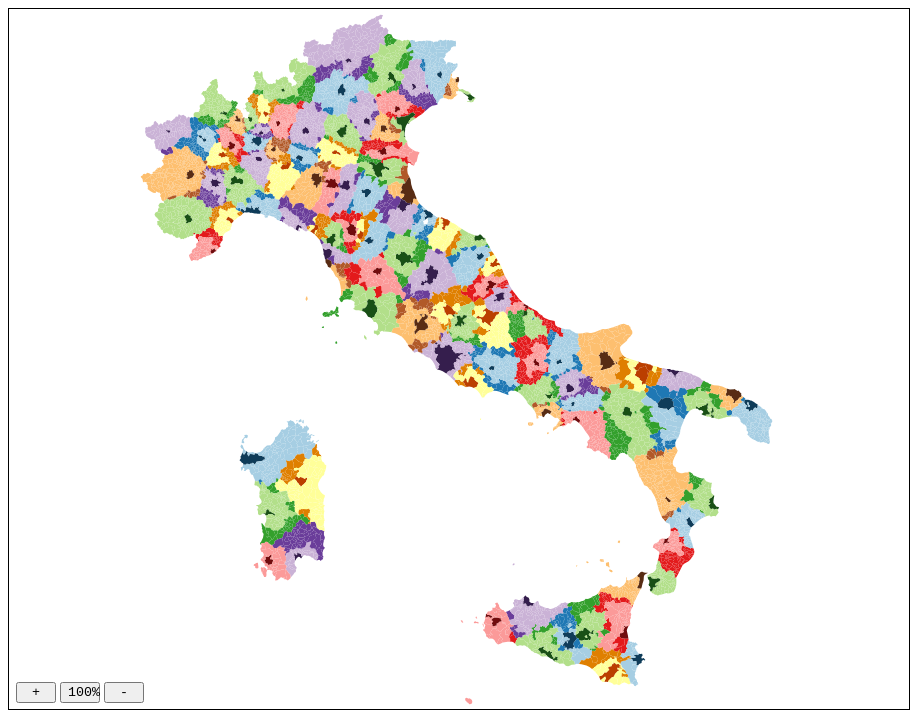
D3 v7 page, settled after 360 driven frames (6 s of simulated time); the page loaded 1 data file(s).


// ── map.js
const colori = [
    ["#b2df8a", "#33a02c", "#195016"],  // 0 verde
    ["#cab2d6", "#6a3d9a", "#351e4d"],  // 1 viola
    ["#a6cee3", "#1f78b4", "#0f3c59"],  // 2 blu-azzurro
    ["#fdbf6f", "#b15928", "#582c14"],  // 3 marrone-beige
    ["#fb9a99", "#e31a1c", "#710c0e"],  // 4 rosso-rosa
    ["#ffff99", "#df7f00", "#bb3f00"],  // 5 arancione-giallo
]

const prov_col = {
    "AG": 0,
    "AL": 0,
    "AN": 0,
    "AO": 1,
    "AP": 4,
    "AQ": 5,
    "AR": 0,
    "AT": 1,
    "AV": 2,
    "BA": 1,
    "BG": 4,
    "BI": 2,
    "BL": 0,
    "BN": 1,
    "BO": 2,
    "BR": 3,
    "BS": 1,
    "BT": 5,
    "BZ": 1,
    "CA": 1,
    "CB": 2,
    "CE": 0,
    "CH": 0,
    "CL": 2,
    "CN": 0,
    "CO": 0,
    "CR": 2,
    "CS": 3,
    "CT": 4,
    "CZ": 2,
    "EN": 0,
    "FC": 1,
    "FE": 0,
    "FG": 3,
    "FI": 2,
    "FM": 5,
    "FR": 2,
    "GE": 2,
    "GO": 3,
    "GR": 0,
    "IM": 4,
    "IS": 4,
    "KR": 0,
    "LC": 5,
    "LE": 2,
    "LI": 3,
    "LO": 3,
    "LT": 5,
    "LU": 0,
    "MB": 1,
    "MC": 2,
    "ME": 3,
    "MI": 2,
    "MN": 5,
    "MO": 1,
    "MS": 5,
    "MT": 2,
    "NA": 3,
    "NO": 4,
    "NU": 5,
    "OR": 0,
    "PA": 1,
    "PC": 5,
    "PD": 3,
    "PE": 4,
    "PG": 1,
    "PI": 1,
    "PN": 1,
    "PO": 5,
    "PR": 3,
    "PT": 4,
    "PU": 5,
    "PV": 1,
    "PZ": 0,
    "RA": 3,
    "RC": 0,
    "RE": 4,
    "RG": 5,
    "RI": 0,
    "RM": 1,
    "RN": 2,
    "RO": 4,
    "SA": 4,
    "SI": 4,
    "SO": 0,
    "SP": 1,
    "SR": 2,
    "SS": 2,
    "SU": 4,
    "SV": 5,
    "TA": 0,
    "TE": 1,
    "TN": 2,
    "TO": 3,
    "TP": 4,
    "TR": 5,
    "TS": 0,
    "TV": 4,
    "UD": 2,
    "VA": 3,
    "VB": 0,
    "VC": 5,
    "VE": 0,
    "VI": 1,
    "VR": 0,
    "VT": 3,
    "VV": 4,
};
const paintMap = () => {
    // create a tooltip
    const tooltip = d3.select("#container")
        .append("div")
        .style("position", "absolute")
        .style("opacity", 0)
        .style("filter", "drop-shadow(0 4px 3px rgb(0 0 0 / 0.07)) drop-shadow(0 2px 2px rgb(0 0 0 / 0.06))")
        .style("border-radius", "0.25rem")
        .style("padding", "0.25rem")
        .style("background-color", "rgba(255, 255, 255, 0.9)")
        .text("Tooltip");

    const width = 900, height = 700;
    const pathGenerator = d3.geoPath();
    const projection = d3.geoTransverseMercator()
        .center([8.689, 42.550]) // Center on Italy, adjusted for projection
        .scale(3800)
        .translate([width / 2 - 50, height / 2]);

    pathGenerator.projection(projection); // Assign projection to path object

    // Create the SVG that will contain our map
    const svg = d3.select('#chart').append("svg")
        .attr("id", "svg")
        .attr("width", width)
        .attr("height", height)
    // Append the group that will contain our paths
    const deps = svg.append("g");

    d3.json("capoluoghi.topo.json").then((tdata) => {
        const geo_shapes = topojson.feature(tdata, tdata.objects.comuni);
        var features = deps
            .selectAll("path")
            .data(geo_shapes.features)
            .enter()
            .append("path")
            .attr("d", pathGenerator)
            .style("fill", (d) => colori[prov_col[d.properties.np]][d.properties.p ? 2 : (d.properties.c  ? 0 : 1)])
            .on("mouseover", function (event, d) {
                tooltip.transition().duration(200).style("opacity", 0.9);
                tooltip
                    .html(`Comune: <strong>${d.properties.n}</strong><br/>
                          Diventa: <strong>${d.properties.np}</strong><br/>
                          Era: <strong>${d.properties.op}</strong>`)
                    .style("left", event.pageX + 30 + "px")
                    .style("top", event.pageY - 30 + "px")
            })
            .on("mouseout", function (d) {
                tooltip.transition().duration(500).style("opacity", 0).end().then(() => tooltip.style("left", "-1000px").style("top", "-1000px")).catch(console.log);
            });
    })

    var zoom = d3.zoom()
        .scaleExtent([1, 10])
        .on('zoom', function (event) {
            deps.selectAll('path')
                .attr('transform', event.transform);
        });

    svg.call(zoom);


    d3.select('#zoom-in').on('click', function () {
        zoom.scaleBy(svg.transition().duration(50), 1.3);
    });
    d3.select('#zoom-zero').on('click', function () {
        zoom.scaleTo(svg.transition().duration(50), 1);
    });
    d3.select('#zoom-out').on('click', function () {
        zoom.scaleBy(svg.transition().duration(50), 1 / 1.3);
    });

};

document.addEventListener("DOMContentLoaded", paintMap);

### data: capoluoghi.topo.json
{
 "type": "Topology",
 "arcs": [
  [
   [
    3180,
    36290
   ],
   [
    33,
    -41
   ]
  ],
  [
   [
    3213,
    36249
   ],
   [
    -38,
    -60
   ]
  ],
  [
   [
    3175,
    36189
   ],
   [
    -43,
    -62
   ]
  ],
  [
   [
    3132,
    36127
   ],
   [
    -73,
    59
   ]
  ],
  [
   [
    3059,
    36186
   ],
   [
    49,
    50
   ],
   [
    9,
    51
   ]
  ],
  [
   [
    3117,
    36287
   ],
   [
    17,
    14
   ]
  ],
  [
   [
    3134,
    36301
   ],
   [
    46,
    -11
   ]
  ],
  [
   [
    2434,
    34630
   ],
   [
    -15,
    -61
   ]
  ],
  "... 24,258 more items"
 ],
 "transform": {
  "scale": [
   0.0003659,
   0.0002726
  ],
  "translate": [
   6.627,
   35.49
  ]
 },
 "objects": {
  "comuni": {
   "type": "GeometryCollection",
   "geometries": [
    "{... 3 keys}",
    "{... 3 keys}",
    "{... 3 keys}",
    "{... 3 keys}",
    "{... 3 keys}",
    "{... 3 keys}",
    "{... 3 keys}",
    "{... 3 keys}",
    "... 7,884 more items"
   ]
  }
 }
}